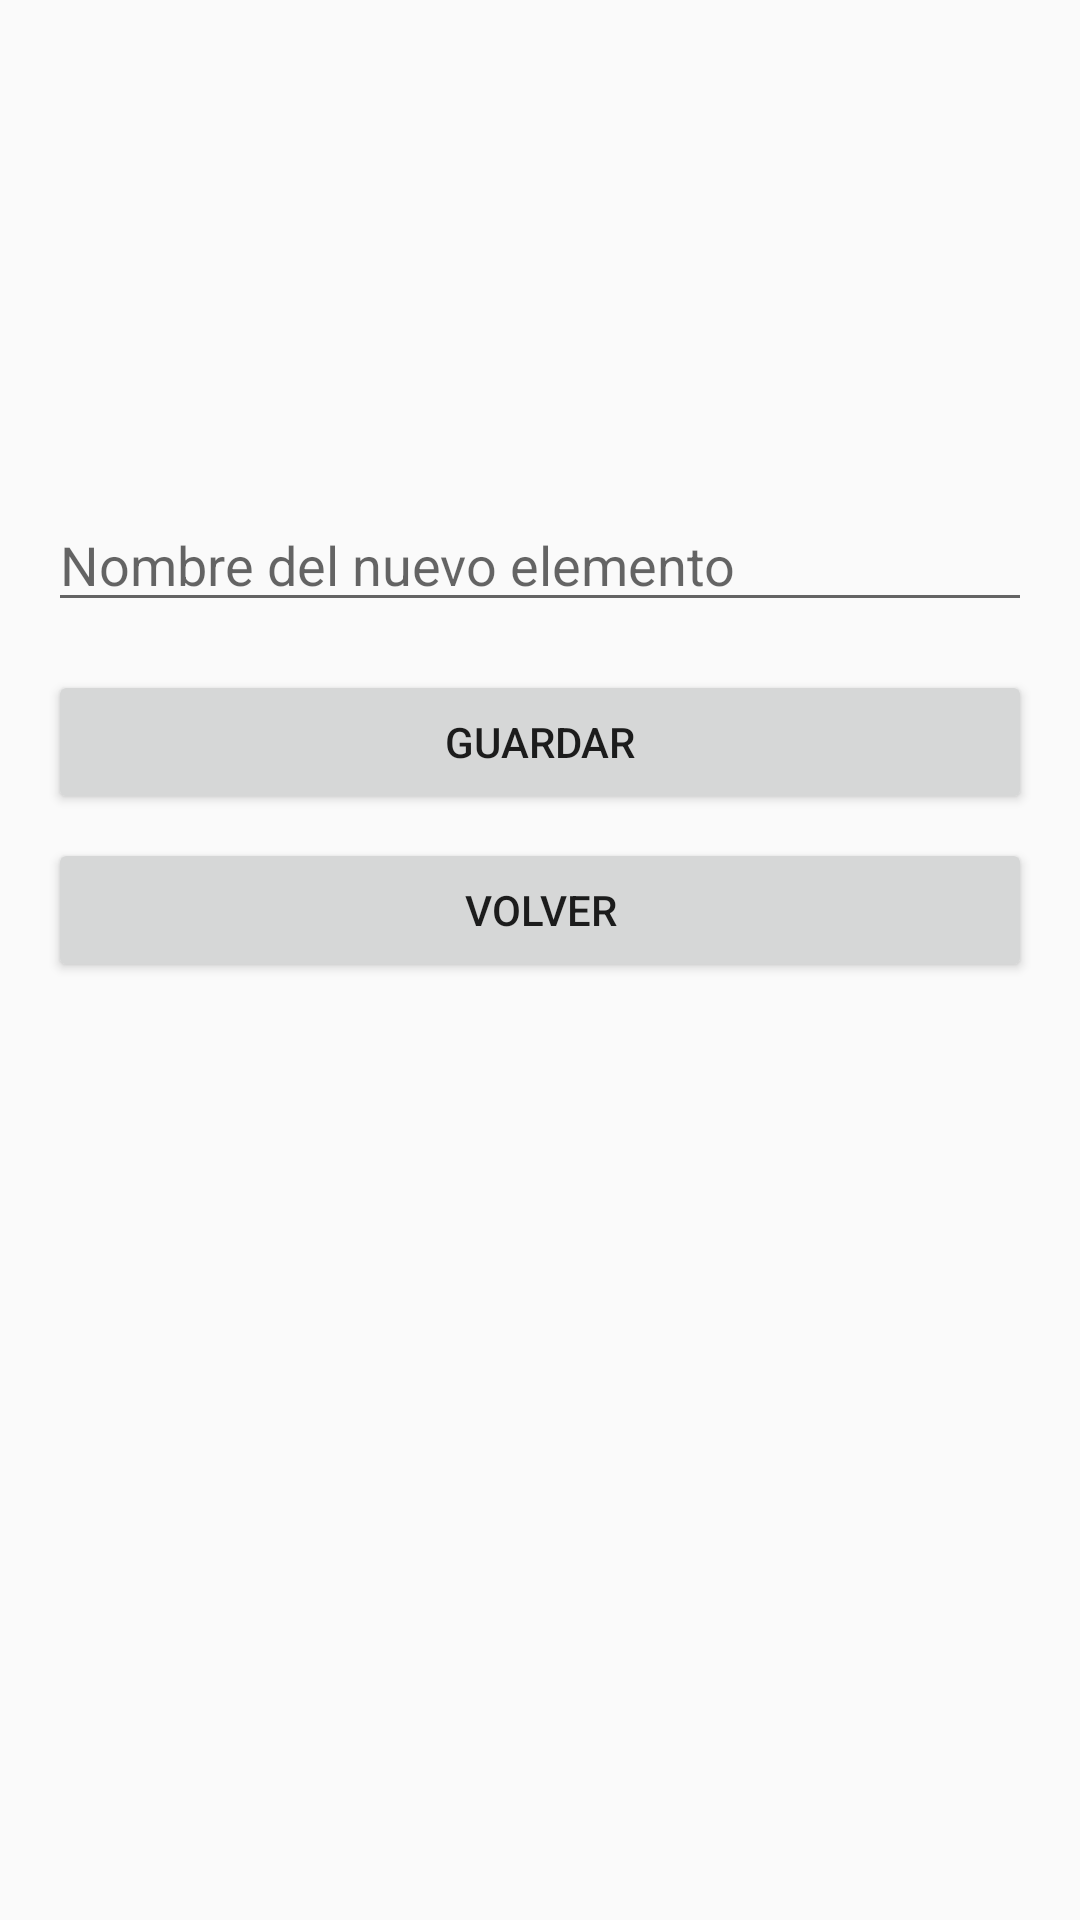

Write the Android layout XML for this screen, with the resource values it uses.
<!-- AndroidManifest.xml: application theme Theme.AppCompat.DayNight.DarkActionBar -->
<!-- res/layout/activity_shopping_add.xml -->
<?xml version="1.0" encoding="utf-8"?>
<androidx.constraintlayout.widget.ConstraintLayout xmlns:android="http://schemas.android.com/apk/res/android"
    android:layout_width="match_parent"
    android:layout_height="match_parent">
    <LinearLayout
        android:layout_width="match_parent"
        android:layout_height="match_parent"
        android:orientation="vertical"
        android:padding="16dp">

        <EditText
            android:id="@+id/editTextItem"
            android:layout_width="match_parent"
            android:layout_height="wrap_content"
            android:layout_marginTop="150dp"
            android:layout_marginBottom="16dp"
            android:hint="Nombre del nuevo elemento" />

        <Button
            android:id="@+id/saveButton"
            android:layout_width="match_parent"
            android:layout_height="wrap_content"
            android:layout_marginBottom="8dp"
            android:text="Guardar" />

    <Button
        android:id="@+id/backButton"
        android:layout_width="match_parent"
        android:layout_height="wrap_content"
        android:text="Volver" />
</LinearLayout>
</androidx.constraintlayout.widget.ConstraintLayout>
<!-- resources referenced by this layout -->
<resources>

</resources>
